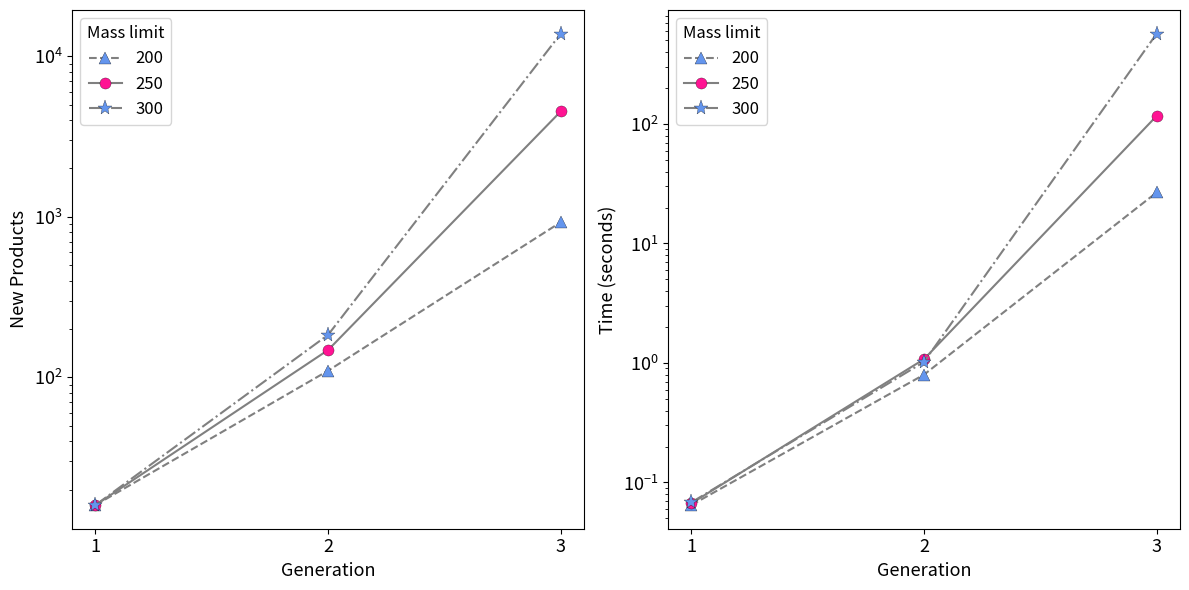

Write Python code to recreate this figure.
import matplotlib.pyplot as plt

# sorry for the spaghetti code, I know it can be written much more compactly but I was rushing.
gen = [1, 2, 3]

time_200 = [0.06462, 0.79871, 26.78112]
products_200 = [16, 110, 926]

time_250 = [0.06683, 1.07613, 117.04779]
products_250 = [16, 148, 4537]

time_300 = [0.06804, 1.02086, 571.16982]
products_300 = [16, 184, 13832]

fig, axes = plt.subplots(1, 2, sharex=True, figsize=(12, 6))

axes[0].plot(gen, products_200, color='gray', marker='^', ms=9, mec='k', mew=0.2,
			 mfc='cornflowerblue', ls='--', label='200')
axes[0].plot(gen, products_250, color='gray', marker='o', ms=8, mec='k', mew=0.2,
			 mfc='deeppink', ls='-', label='250')
axes[0].plot(gen, products_300, color='gray', marker='*', ms=11, mec='k', mew=0.2,
			 mfc='cornflowerblue', ls='-.', label='300')
axes[0].set_xlabel('Generation', fontsize=13)
axes[0].set_ylabel('New Products', fontsize=13)
axes[0].legend(loc='upper left', title='Mass limit', fontsize=12, title_fontsize=12)
axes[0].set_xticks([1, 2, 3])
axes[0].set_yscale('log')
axes[1].plot(gen, time_200, color='gray', marker='^', ms=9, mec='k', mew=0.2,
			 mfc='cornflowerblue', ls='--', label='200')
axes[1].plot(gen, time_250, color='gray', marker='o', ms=8, mec='k', mew=0.2,
			 mfc='deeppink', ls='-', label='250')
axes[1].plot(gen, time_300, color='gray', marker='*', ms=11, mec='k', mew=0.2,
			 mfc='cornflowerblue', ls='-.', label='300')
axes[1].set_xlabel('Generation', fontsize=13)
axes[1].set_ylabel('Time (seconds)', fontsize=13)
axes[1].legend(loc='upper left', title='Mass limit', fontsize=12, title_fontsize=12)
axes[1].set_xticks([1,2,3])
axes[1].set_yscale('log')



# make ticks larger:
axes[0].tick_params(axis='both', labelsize=13)
axes[1].tick_params(axis='both', labelsize=13)

plt.tight_layout()
plt.savefig('mass_limit_effect.jpg', dpi=300)
plt.show()
